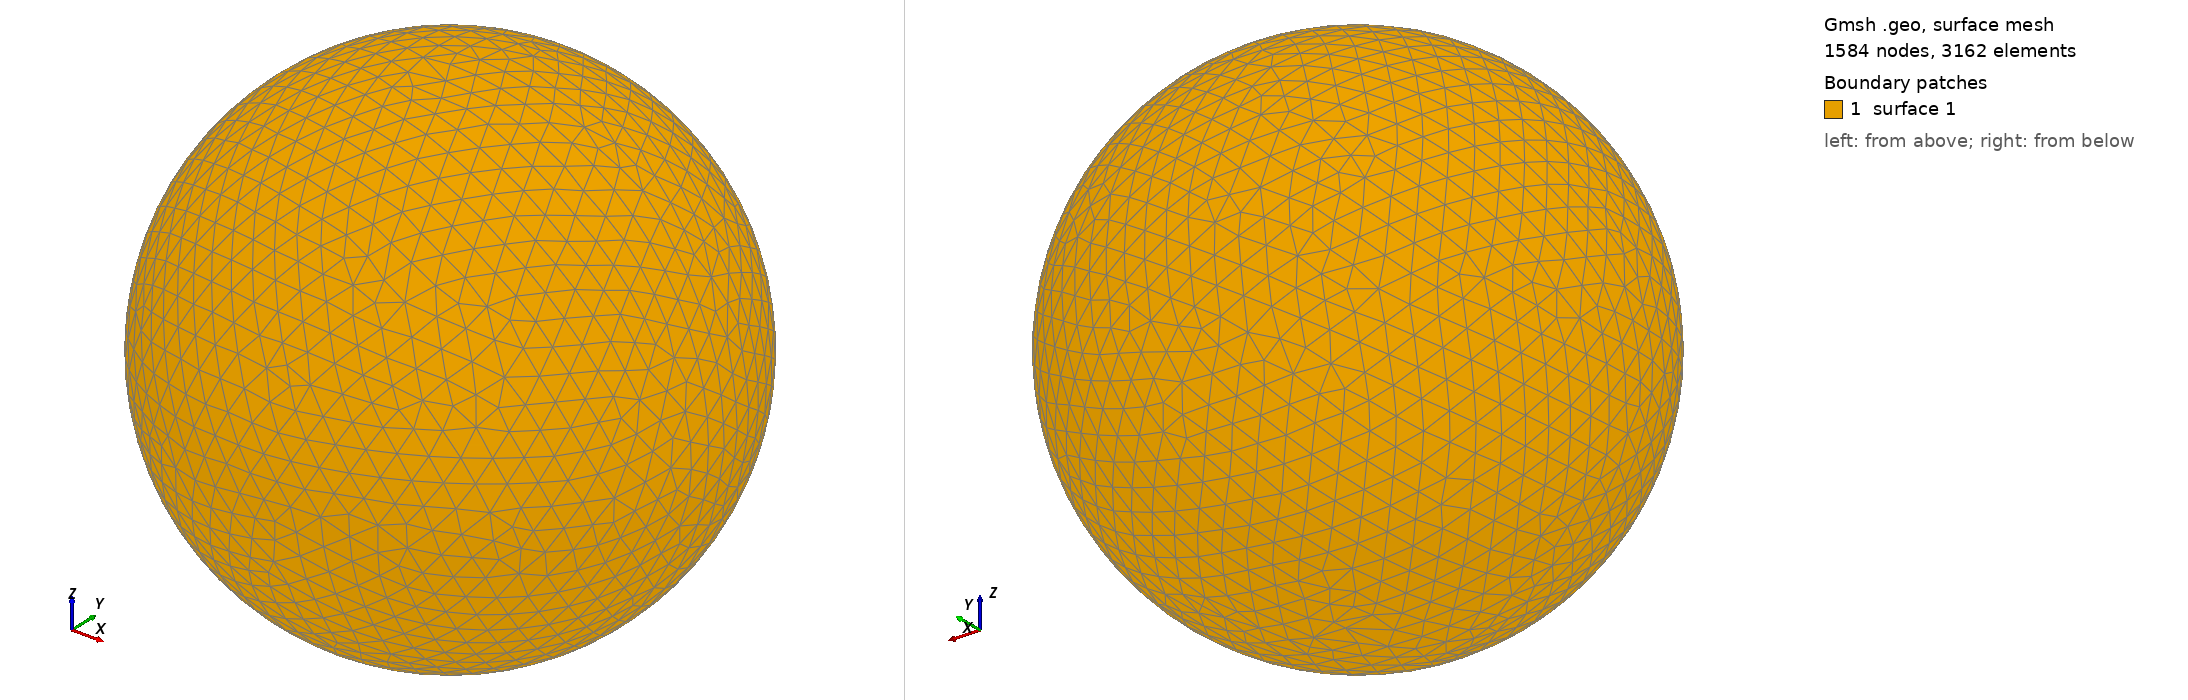

Gmsh geometry script, surface-meshed: 1584 nodes, 3162 surface elements. Boundary patches (legend numbers): 1 surface 1. Left view from above one corner, right view from below the opposite corner. The script declares no physical surfaces, so the legend lists its geometric surfaces. The drawing asked Gmsh for element sizes between 1% and 20% of the model's largest extent; the script's own settings can give other sizes.

=== shot1939.geo (drawn) ===
SetFactory("OpenCASCADE");
Point(1) = {0,0,0,0};
Sphere(1) = {0,0,0,0.09442000};
MeshSize{ PointsOf{ Surface{:}; } } = 0.009442000;
Mesh.ElementOrder=1;
Mesh.Format=39;
